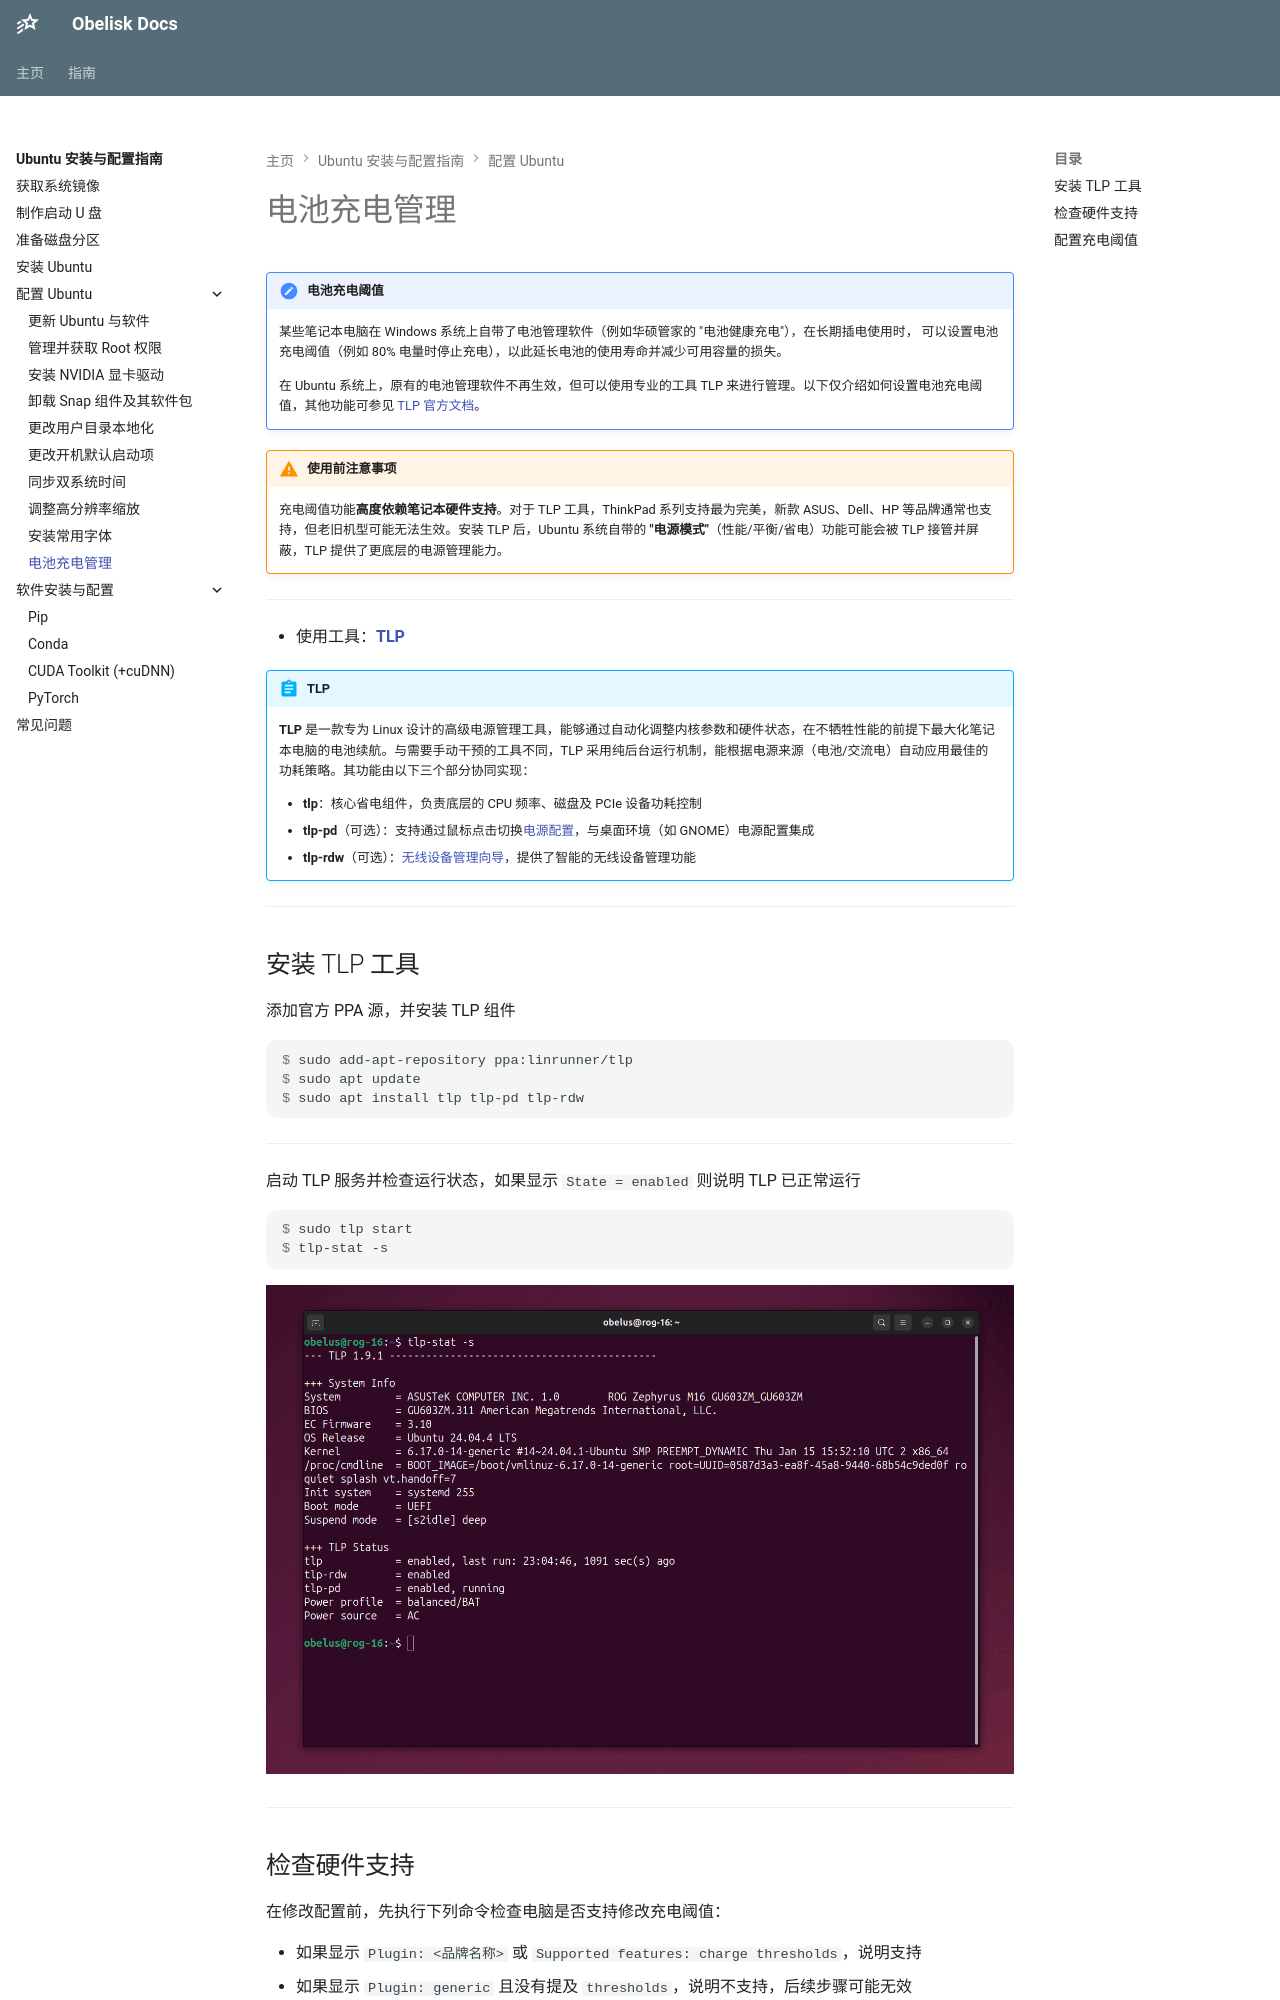

repository: Obelusod/obelusod.github.io · page: guide/ubuntu/configuration/battery-charge-management/index.html · generator: mkdocs

---
title: 电池充电管理
---

!!! note "电池充电阈值"

    某些笔记本电脑在 Windows 系统上自带了电池管理软件（例如华硕管家的 "电池健康充电"），在长期插电使用时，
    可以设置电池充电阈值（例如 80% 电量时停止充电），以此延长电池的使用寿命并减少可用容量的损失。

    在 Ubuntu 系统上，原有的电池管理软件不再生效，但可以使用专业的工具 TLP 来进行管理。以下仅介绍如何设置电池充电阈值，其他功能可参见 [TLP 官方文档](https://linrunner.de/tlp/settings/battery.html)。

!!! warning "使用前注意事项"

    充电阈值功能**高度依赖笔记本硬件支持**。对于 TLP 工具，ThinkPad 系列支持最为完美，新款
    ASUS、Dell、HP 等品牌通常也支持，但老旧机型可能无法生效。安装 TLP 后，Ubuntu 系统自带的
    **"电源模式"**（性能/平衡/省电）功能可能会被 TLP 接管并屏蔽，TLP 提供了更底层的电源管理能力。
---

- 使用工具：**[TLP](https://linrunner.de/tlp)**

!!! abstract "TLP"

    **TLP** 是一款专为 Linux 设计的高级电源管理工具，能够通过自动化调整内核参数和硬件状态，在不牺牲性能的前提下最大化笔记本电脑的电池续航。与需要手动干预的工具不同，TLP
    采用纯后台运行机制，能根据电源来源（电池/交流电）自动应用最佳的功耗策略。其功能由以下三个部分协同实现：

    - **tlp**：核心省电组件，负责底层的 CPU 频率、磁盘及 PCIe 设备功耗控制
    - **tlp-pd**（可选）：支持通过鼠标点击切换[电源配置](https://linrunner.de/tlp/introduction.html#intro-profiles)，与桌面环境（如 GNOME）电源配置集成
    - **tlp-rdw**（可选）：[无线设备管理向导](https://linrunner.de/tlp/settings/rdw.html)，提供了智能的无线设备管理功能

---
